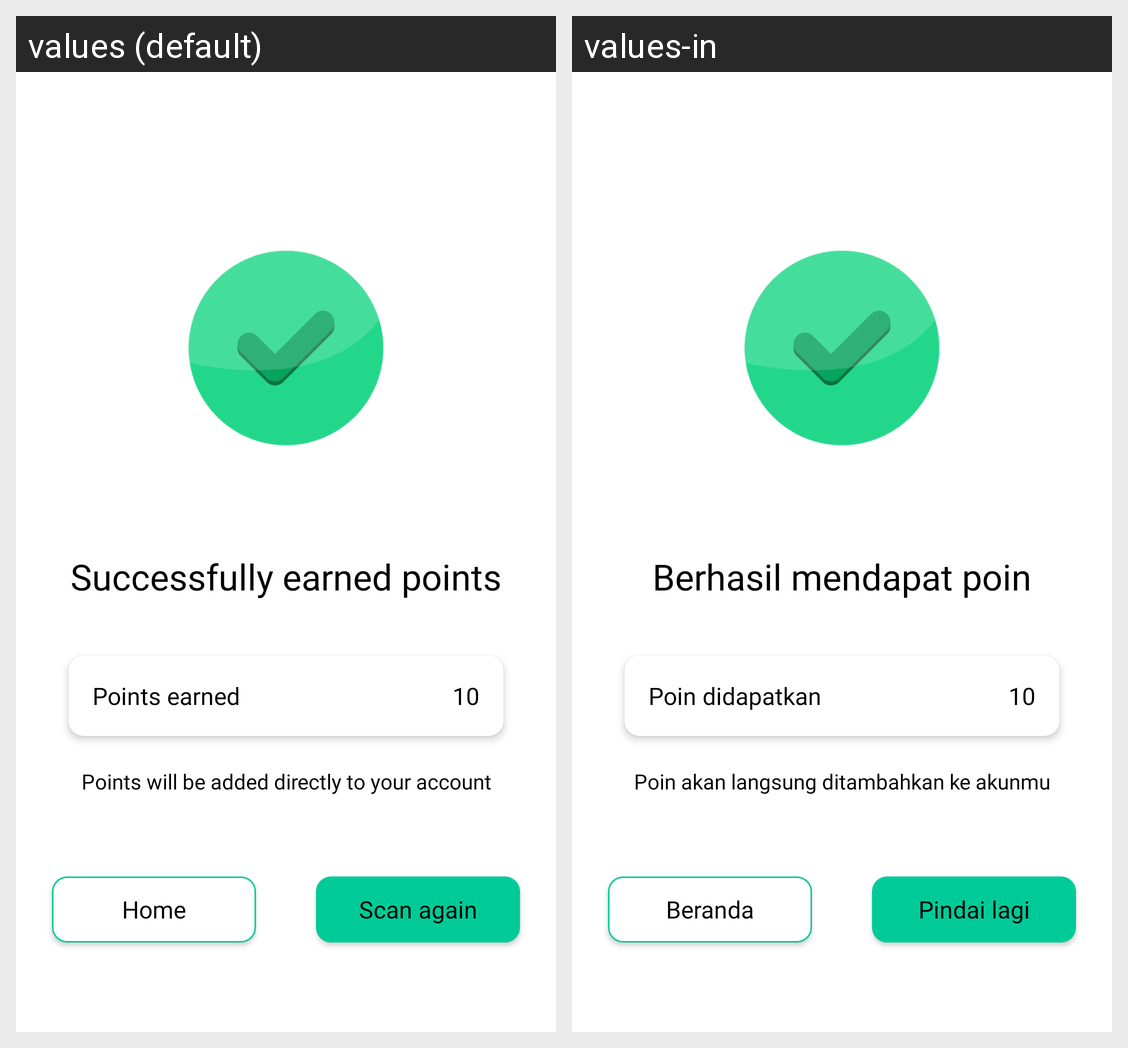

The Android screen above is rendered under two locales of the same app. Produce the string resources it draws, with the default and per-locale values.
Android screen res/layout/activity_scan_ok.xml rendered under 2 locales, left to right: values (default), values-in. Device: Nexus 5 (rendered at 1080×1920; each locale shown at half size, 540×960, under a caption strip naming it); theme Theme.Recycash.
Strings drawn on this screen, with the default value and each locale's value (text and hints the layout hard-codes, and strings that could not be matched under every locale, appear in the picture but are not listed):

tv_success
  values: Successfully earned points
  values-in: Berhasil mendapat poin

tv_points
  values: Points earned
  values-in: Poin didapatkan

tv_points_count
  values: 10
  values-in: 10

tv_point_ok_msg
  values: Points will be added directly to your account
  values-in: Poin akan langsung ditambahkan ke akunmu

btn_msg_home
  values: Home
  values-in: Beranda

btn_msg_scan
  values: Scan again
  values-in: Pindai lagi
